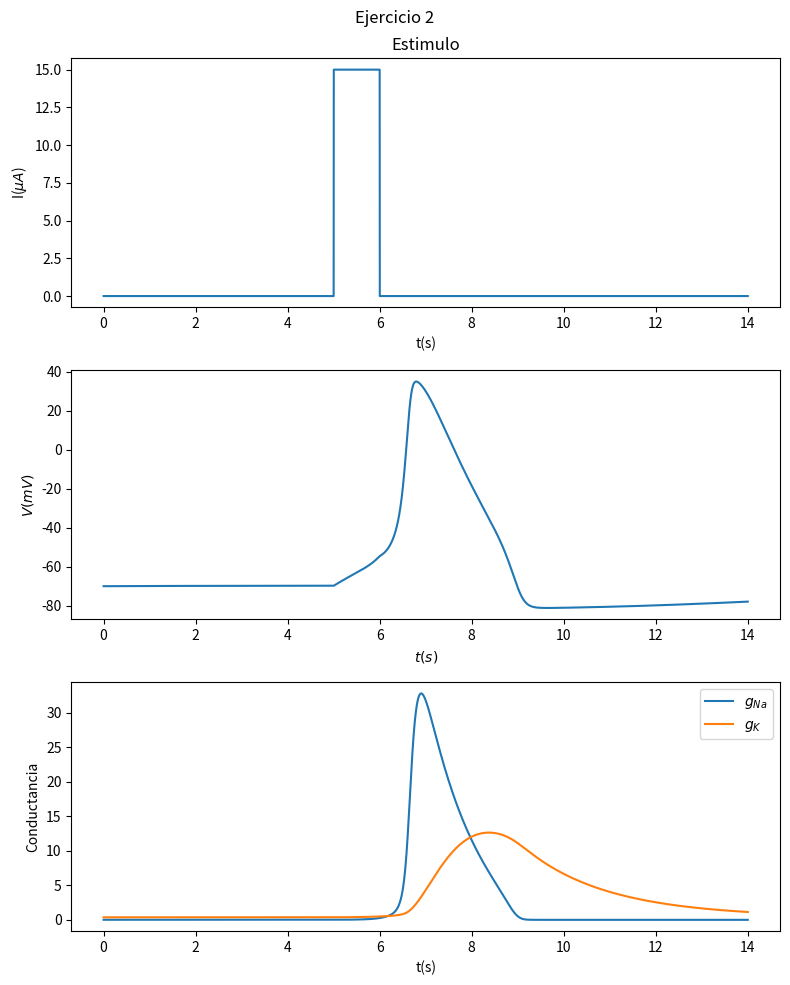
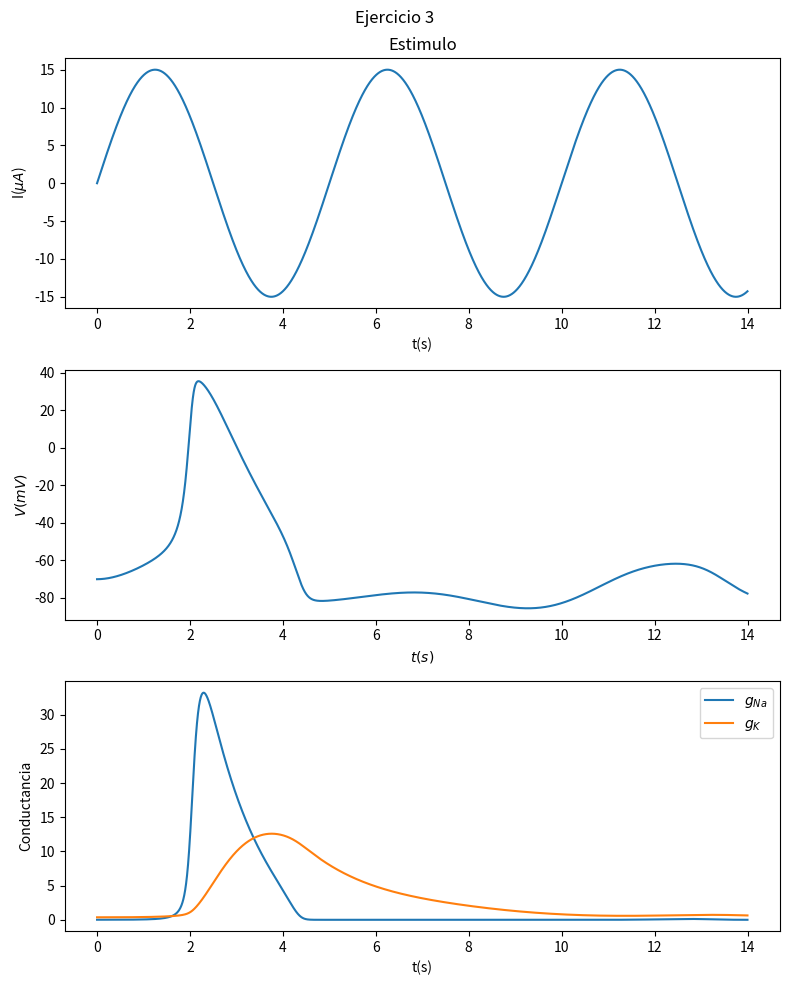
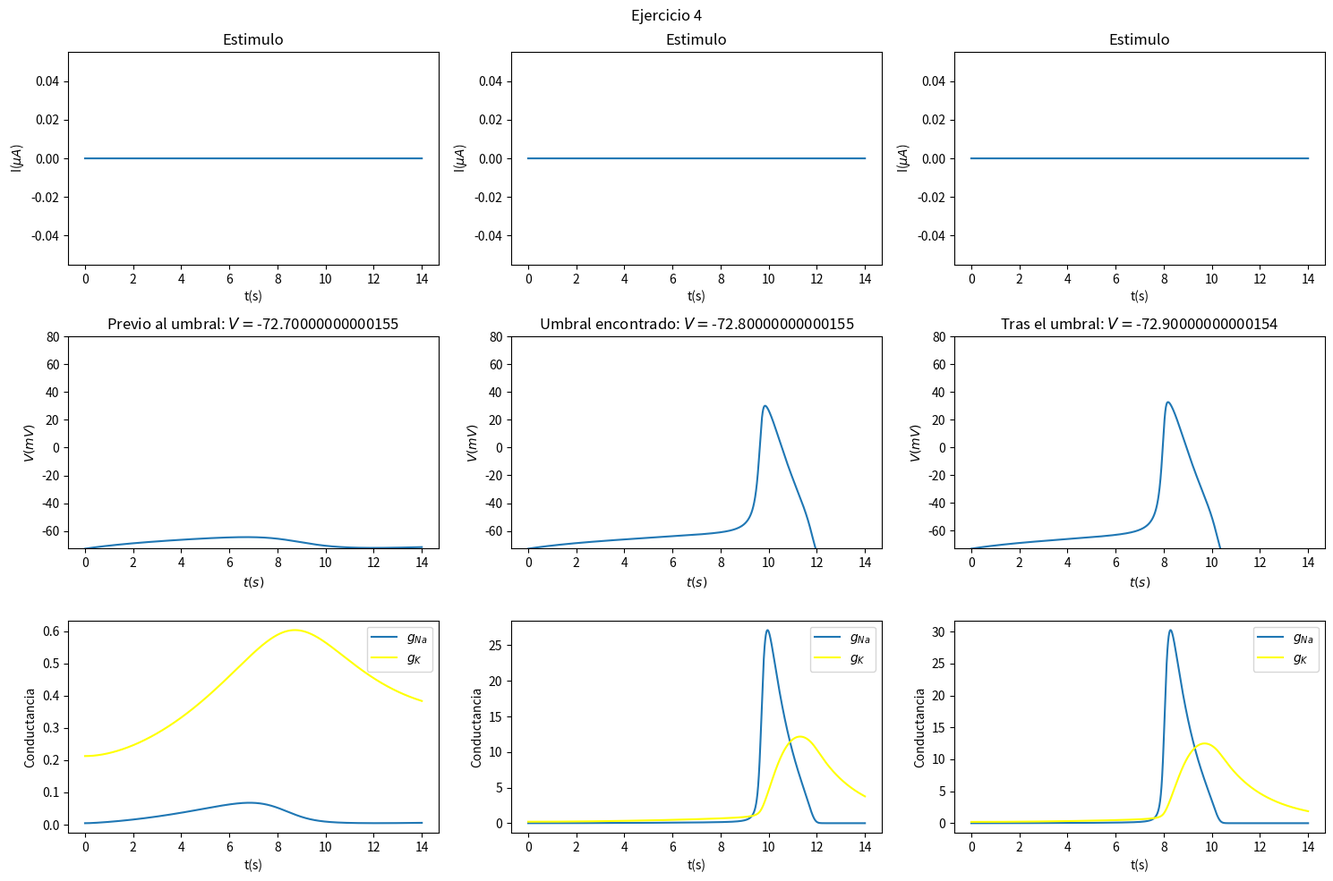
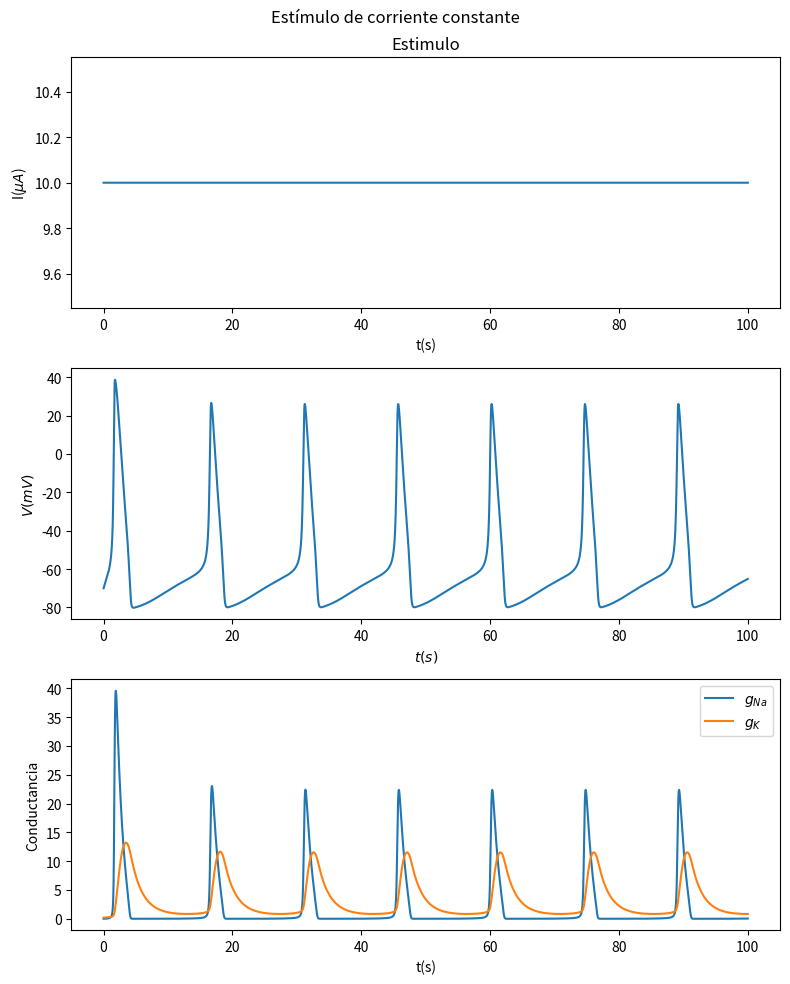

Recreate these plots in Python, in order.
import numpy as np
import sympy as sp
import matplotlib.pyplot as plt

gNa_cte = 120 #ms/cm²
gK_cte = 36
gL_cte = 0.3

ENa = 45.0 #mV
EK = -82.0
EL = -59.0

C_m = 1.0 #\muAms/cm²


def alpha_m(V):
	return ((V+45)*0.1)/(1-pow(np.e, ((-1*(V+45))/10)))

def alpha_h(V):
	return 0.07 * pow(np.e, (-1*(V+70)/20))

def alpha_n(V):
	return ((V+60)*0.01)/(1-pow(np.e, ((-1*(V+60))/10)))

def beta_m(V):
	return 4*pow(np.e, ((-1*(V+70))/18))

def beta_h(V):
	return 1/(1+pow(np.e, ((-1*(V+40))/10)))

def beta_n(V):
	return 0.125*pow(np.e, ((-1*(V+70))/80))


def dm_dt(V, m):
	return alpha_m(V)*(1-m)-beta_m(V)*m

def dh_dt(V, h):
	return alpha_h(V)*(1-h)-beta_h(V)*h

def dn_dt(V, n):
	return alpha_n(V)*(1-n)-beta_n(V)*n

def gNa(m, h):
	return gNa_cte*(pow(m, 3))*h

def gK(n):
	return gK_cte*(pow(n, 4))

def g(gNa, gK, gL):
	return gNa + gK + gL

def Em(gNa, gK, gL):
	return (gNa*ENa + gK * EK + gL * EL) / (gNa + gK + gL)

# def dv_dt(I, v, gK, gNa, gL):
# 	return (I - gK * (v + EK) - gNa * (v - ENa) - gL * (v + EL)) / C_m


def dv_dt(I, v, gK, gNa, gL):
	return I - g(gNa, gK, gL) * (v - Em(gNa, gK, gL)) / C_m

def euler(ts, m_0, h_0, n_0, v_0, I_s):
	dt = ts[1] - ts[0]
	# print(dt)
	v_s = np.zeros(len(ts))
	m_s = np.zeros(len(ts))
	n_s = np.zeros(len(ts))
	h_s = np.zeros(len(ts))
	gNa_s = np.zeros(len(ts))
	gK_s = np.zeros(len(ts))
	v_s[0] = v_0
	m_s[0] = m_0
	h_s[0] = h_0
	n_s[0] = n_0 
	gNa_s[0] = gNa(m_s[0], h_s[0])
	gK_s[0] = gK(n_s[0])
	gL = gL_cte
	
	# print(f"gNa(0)={gNa_s[0]}\ngK(0)={gK_s[0]}\ngL={gL_cte}")
	for i in range(1, len(ts)):
		m_s[i] = m_s[i-1] + dt * dm_dt(v_s[i-1], m_s[i-1])
		n_s[i] = n_s[i-1] + dt * dn_dt(v_s[i-1], n_s[i-1])
		h_s[i] = h_s[i-1] + dt * dh_dt(v_s[i-1], h_s[i-1])

		gNa_s[i] = gNa(m_s[i], h_s[i])
		gK_s[i] = gK(n_s[i])

		v_s[i] = v_s[i-1] + dt * dv_dt(I_s[i], v_s[i-1], gK_s[i], gNa_s[i], gL)

	return v_s, gNa_s, gK_s, m_s, n_s, h_s


pot_reposo = -70.0

alpha_m_0 = alpha_m(pot_reposo)
alpha_h_0 = alpha_h(pot_reposo)
alpha_n_0 = alpha_n(pot_reposo)

beta_m_0 = beta_m(pot_reposo)
beta_h_0 = beta_h(pot_reposo)
beta_n_0 = beta_n(pot_reposo)

m_sp = sp.Symbol('m')
m_0 = sp.solve(sp.Eq(alpha_m_0*(1-m_sp)-beta_m_0*m_sp, 0))[0]
h_sp = sp.Symbol('h')
h_0 = sp.solve(sp.Eq(alpha_h_0*(1-h_sp)-beta_h_0*h_sp, 0))[0]
n_sp = sp.Symbol('n')
n_0 = sp.solve(sp.Eq(alpha_n_0*(1-n_sp)-beta_n_0*n_sp, 0))[0]

print(f"m(0)={m_0}\nn(0)={n_0}\nh(0)={h_0}")

paso = 0.001
ts = np.arange(0, 14, paso)


Is1 = np.zeros(len(ts))
Is1[int(5/paso):int(6/paso)] = [15] * len(Is1[int(5/paso):int(6/paso)])
vs, gNa_s, gK_s, m_s, n_s, h_s = euler(ts, m_0, h_0, n_0, pot_reposo, Is1)

# Crear la figura y los ejes
fig, axs = plt.subplots(3, 1, figsize=(8, 10))

# Título de la figura
fig.suptitle("Ejercicio 2")

# Primer subplot
axs[0].set_title("Estimulo")
axs[0].plot(ts, Is1)
axs[0].set_ylabel(r"I($\mu A$)")
axs[0].set_xlabel("t(s)")

# Segundo subplot
axs[1].plot(ts, vs)
axs[1].set_ylabel(r"$V(mV)$")
axs[1].set_xlabel(r"$t(s)$")

# Tercer subplot
axs[2].plot(ts, gNa_s, label=r"$g_{Na}$")
axs[2].plot(ts, gK_s, label=r"$g_{K}$")
axs[2].legend()
axs[2].set_ylabel("Conductancia")
axs[2].set_xlabel("t(s)")

# Ajustar el espacio entre subplots
plt.tight_layout()

# Mostrar el gráfico
plt.show()

#--------Ejercicio 2---------
amplitud = 15
periodo = 5
f = 1 / periodo
Is2 = amplitud*np.sin(2*np.pi*f*ts)

vs, gNa_s, gK_s, m_s, n_s, h_s = euler(ts, m_0, h_0, n_0, pot_reposo, Is2)

# Crear la figura y los ejes
fig, axs = plt.subplots(3, 1, figsize=(8, 10))

# Título de la figura
fig.suptitle("Ejercicio 3")

# Primer subplot
axs[0].set_title("Estimulo")
axs[0].plot(ts, Is2)
axs[0].set_ylabel(r"I($\mu A$)")
axs[0].set_xlabel("t(s)")

# Segundo subplot
axs[1].plot(ts, vs)
axs[1].set_ylabel(r"$V(mV)$")
axs[1].set_xlabel(r"$t(s)$")

# Tercer subplot
axs[2].plot(ts, gNa_s, label=r"$g_{Na}$")
axs[2].plot(ts, gK_s, label=r"$g_{K}$")
axs[2].legend()
axs[2].set_ylabel("Conductancia")
axs[2].set_xlabel("t(s)")

# Ajustar el espacio entre subplots
plt.tight_layout()

# Mostrar el gráfico
plt.show()

#--------Ejercicio 4---------

Is3 = np.zeros(len(ts))
paso_pot = 0.1
potenciales = np.arange(-100, -70+paso_pot, paso_pot)
potenciales = potenciales[::-1]

umbral_encontrado = False
for i in potenciales:
	if umbral_encontrado:
		break
	else:
		print(f"Probando V(0) = {i} como umbral")
		alpha_m_0 = alpha_m(i)
		alpha_h_0 = alpha_h(i)
		alpha_n_0 = alpha_n(i)

		beta_m_0 = beta_m(i)
		beta_h_0 = beta_h(i)
		beta_n_0 = beta_n(i)

		m_sp = sp.Symbol('m')
		m_0 = sp.solve(sp.Eq(alpha_m_0*(1-m_sp)-beta_m_0*m_sp, 0))[0]
		h_sp = sp.Symbol('h')
		h_0 = sp.solve(sp.Eq(alpha_h_0*(1-h_sp)-beta_h_0*h_sp, 0))[0]
		n_sp = sp.Symbol('n')
		n_0 = sp.solve(sp.Eq(alpha_n_0*(1-n_sp)-beta_n_0*n_sp, 0))[0]

		vs, gNa_s, gK_s, m_s, n_s, h_s = euler(ts, m_0, h_0, n_0, i, Is3)

		for j in vs:
			if j > 0:
				umbral_encontrado = True

				# Crear la figura y los ejes
				fig, axs = plt.subplots(3, 3, figsize=(15, 10))

				# Título de la figura
				fig.suptitle("Ejercicio 4")

				# Primer subplot
				alpha_m_0 = alpha_m(i+paso_pot)
				alpha_h_0 = alpha_h(i+paso_pot)
				alpha_n_0 = alpha_n(i+paso_pot)

				beta_m_0 = beta_m(i+paso_pot)
				beta_h_0 = beta_h(i+paso_pot)
				beta_n_0 = beta_n(i+paso_pot)

				m_sp = sp.Symbol('m')
				m_01 = sp.solve(sp.Eq(alpha_m_0*(1-m_sp)-beta_m_0*m_sp, 0))[0]
				h_sp = sp.Symbol('h')
				h_01 = sp.solve(sp.Eq(alpha_h_0*(1-h_sp)-beta_h_0*h_sp, 0))[0]
				n_sp = sp.Symbol('n')
				n_01 = sp.solve(sp.Eq(alpha_n_0*(1-n_sp)-beta_n_0*n_sp, 0))[0]
				vs1, gNa_s1, gK_s1, m_s, n_s, h_s = euler(ts, m_01, h_01, n_01, i+paso_pot, Is3)
				axs[0, 0].set_title("Estimulo")
				axs[0, 0].plot(ts, Is3)
				axs[0, 0].set_ylabel(r"I($\mu A$)")
				axs[0, 0].set_xlabel("t(s)")

				# Segundo subplot
				axs[1, 0].set_title(f"Previo al umbral: $V = ${i+paso_pot}")
				axs[1, 0].plot(ts, vs1)
				axs[1, 0].set_ylim(i+paso_pot, 80)
				axs[1, 0].set_ylabel(r"$V(mV)$")
				axs[1, 0].set_xlabel(r"$t(s)$")

				# Tercer subplot
				axs[2, 0].plot(ts, gNa_s1, label=r"$g_{Na}$")
				axs[2, 0].plot(ts, gK_s1, label=r"$g_{K}$", color='yellow')
				axs[2, 0].legend()
				axs[2, 0].set_ylabel("Conductancia")
				axs[2, 0].set_xlabel("t(s)")

				# Segunda columna
				alpha_m_0 = alpha_m(i)
				alpha_h_0 = alpha_h(i)
				alpha_n_0 = alpha_n(i)

				beta_m_0 = beta_m(i)
				beta_h_0 = beta_h(i)
				beta_n_0 = beta_n(i)

				m_sp = sp.Symbol('m')
				m_02 = sp.solve(sp.Eq(alpha_m_0*(1-m_sp)-beta_m_0*m_sp, 0))[0]
				h_sp = sp.Symbol('h')
				h_02 = sp.solve(sp.Eq(alpha_h_0*(1-h_sp)-beta_h_0*h_sp, 0))[0]
				n_sp = sp.Symbol('n')
				n_02 = sp.solve(sp.Eq(alpha_n_0*(1-n_sp)-beta_n_0*n_sp, 0))[0]
				vs2, gNa_s2, gK_s2, m_s, n_s, h_s = euler(ts, m_02, h_02, n_02, i, Is3)
				# Primer subplot
				axs[0, 1].set_title("Estimulo")
				axs[0, 1].plot(ts, Is3)
				axs[0, 1].set_ylabel(r"I($\mu A$)")
				axs[0, 1].set_xlabel("t(s)")

				# Segundo subplot
				axs[1, 1].set_title(f"Umbral encontrado: $V = ${i}")
				axs[1, 1].plot(ts, vs2)
				axs[1, 1].set_ylim(i, 80)
				axs[1, 1].set_ylabel(r"$V(mV)$")
				axs[1, 1].set_xlabel(r"$t(s)$")

				# Tercer subplot
				axs[2, 1].plot(ts, gNa_s2, label=r"$g_{Na}$")
				axs[2, 1].plot(ts, gK_s2, label=r"$g_{K}$", color='yellow')
				axs[2, 1].legend()
				axs[2, 1].set_ylabel("Conductancia")
				axs[2, 1].set_xlabel("t(s)")

				# Tercer columna
				alpha_m_0 = alpha_m(i-paso_pot)
				alpha_h_0 = alpha_h(i-paso_pot)
				alpha_n_0 = alpha_n(i-paso_pot)

				beta_m_0 = beta_m(i-paso_pot)
				beta_h_0 = beta_h(i-paso_pot)
				beta_n_0 = beta_n(i-paso_pot)

				m_sp = sp.Symbol('m')
				m_02 = sp.solve(sp.Eq(alpha_m_0*(1-m_sp)-beta_m_0*m_sp, 0))[0]
				h_sp = sp.Symbol('h')
				h_02 = sp.solve(sp.Eq(alpha_h_0*(1-h_sp)-beta_h_0*h_sp, 0))[0]
				n_sp = sp.Symbol('n')
				n_02 = sp.solve(sp.Eq(alpha_n_0*(1-n_sp)-beta_n_0*n_sp, 0))[0]
				vs3, gNa_s3, gK_s3, m_s, n_s, h_s = euler(ts, m_02, h_02, n_02, i-paso_pot, Is3)
				# Primer subplot
				axs[0, 2].set_title("Estimulo")
				axs[0, 2].plot(ts, Is3)
				axs[0, 2].set_ylabel(r"I($\mu A$)")
				axs[0, 2].set_xlabel("t(s)")

				# Segundo subplot
				axs[1, 2].set_title(f"Tras el umbral: $V = ${i-paso_pot}")
				axs[1, 2].plot(ts, vs3)
				axs[1, 2].set_ylim(i-paso_pot, 80)
				axs[1, 2].set_ylabel(r"$V(mV)$")
				axs[1, 2].set_xlabel(r"$t(s)$")

				# Tercer subplot
				axs[2, 2].plot(ts, gNa_s3, label=r"$g_{Na}$")
				axs[2, 2].plot(ts, gK_s3, label=r"$g_{K}$", color='yellow')
				axs[2, 2].legend()
				axs[2, 2].set_ylabel("Conductancia")
				axs[2, 2].set_xlabel("t(s)")
				# Ajustar el espacio entre subplots
				plt.tight_layout()

				# Mostrar el gráfico
				plt.show()

				break
	
#--------Ejercicio 5---------
# Valor de corriente constante (en microamperios)
I_constante = 10
paso = 0.01
ts = np.arange(0, 100, paso)

# Crea un array para almacenar la corriente constante aplicada durante todo el período
Is_constante = [I_constante] * len(ts)

# Simula el comportamiento del modelo con el estímulo constante
vs, gNa_s, gK_s, m_s, n_s, h_s = euler(ts, m_0, h_0, n_0, pot_reposo, Is_constante)

# Grafica la corriente de entrada, el potencial de membrana y las conductancias de sodio y potasio a lo largo del tiempo
fig, axs = plt.subplots(3, 1, figsize=(8, 10))
fig.suptitle("Estímulo de corriente constante")

axs[0].set_title("Estimulo")
axs[0].plot(ts, Is_constante)
axs[0].set_ylabel(r"I($\mu A$)")
axs[0].set_xlabel("t(s)")

axs[1].plot(ts, vs)
axs[1].set_ylabel(r"$V(mV)$")
axs[1].set_xlabel(r"$t(s)$")

axs[2].plot(ts, gNa_s, label=r"$g_{Na}$")
axs[2].plot(ts, gK_s, label=r"$g_{K}$")
axs[2].legend()
axs[2].set_ylabel("Conductancia")
axs[2].set_xlabel("t(s)")

plt.tight_layout()
plt.show()
